Photos from the image-classification dataset "Dataset" in the GitHub repository daffakurnia11/Coffee-Beans-Defect-Classification. Its 2 classes are: defected, undefected.

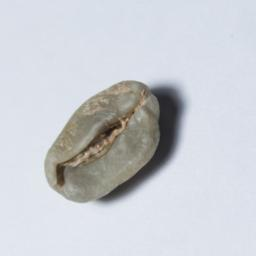
Label: undefected

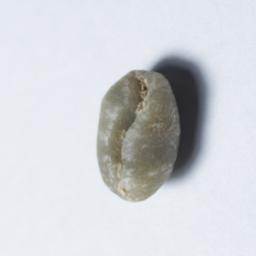
Label: defected

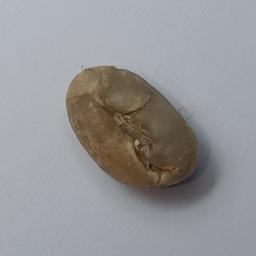
Label: defected

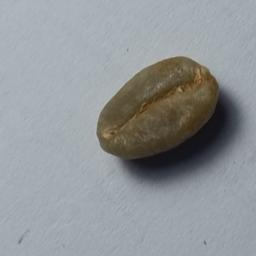
Label: defected

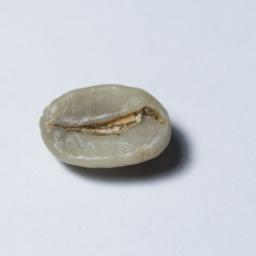
Label: undefected

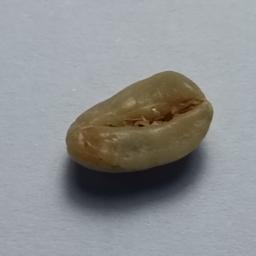
Label: defected
